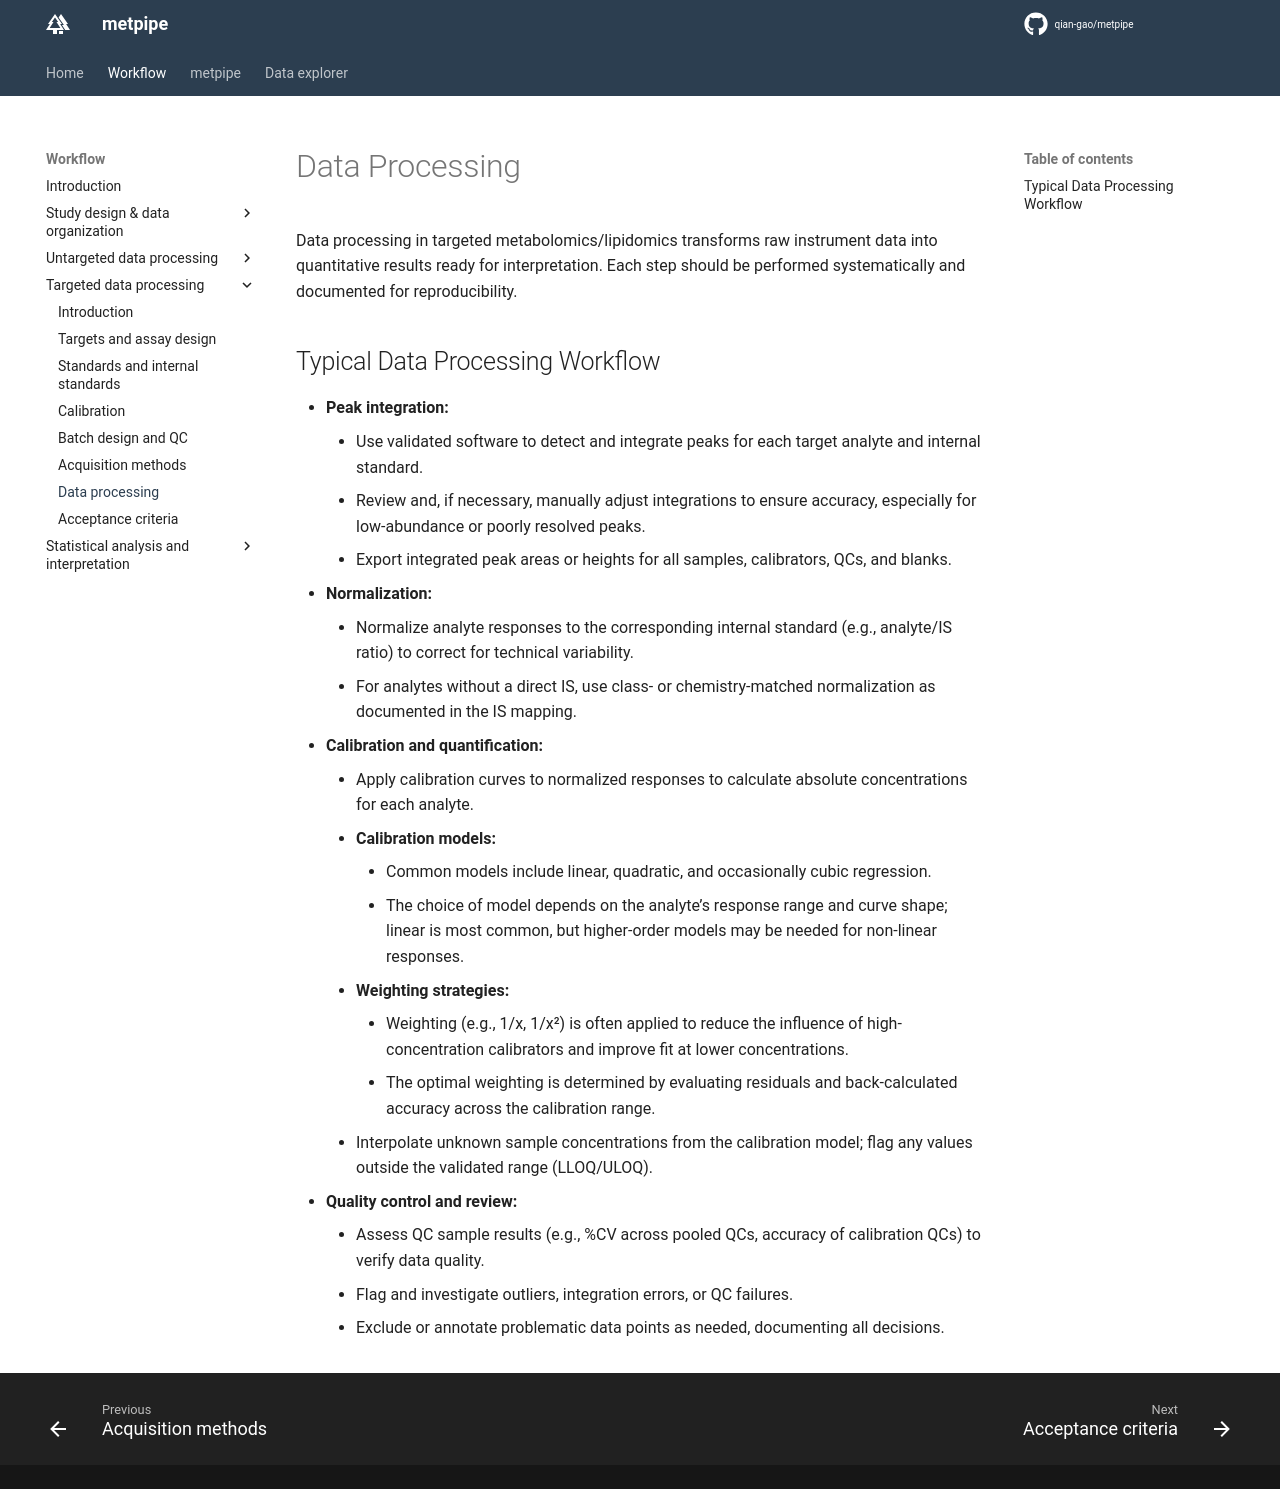

repository: qian-gao/metpipe_docs · page: workflow/tar_processing/index.html · generator: mkdocs

# Data Processing

Data processing in targeted metabolomics/lipidomics transforms raw instrument data into quantitative results ready for interpretation. Each step should be performed systematically and documented for reproducibility.

## Typical Data Processing Workflow

- **Peak integration:**
	- Use validated software to detect and integrate peaks for each target analyte and internal standard.
	- Review and, if necessary, manually adjust integrations to ensure accuracy, especially for low-abundance or poorly resolved peaks.
	- Export integrated peak areas or heights for all samples, calibrators, QCs, and blanks.
- **Normalization:**
	- Normalize analyte responses to the corresponding internal standard (e.g., analyte/IS ratio) to correct for technical variability.
	- For analytes without a direct IS, use class- or chemistry-matched normalization as documented in the IS mapping.
- **Calibration and quantification:**
	- Apply calibration curves to normalized responses to calculate absolute concentrations for each analyte.
	- **Calibration models:**
		- Common models include linear, quadratic, and occasionally cubic regression.
		- The choice of model depends on the analyte’s response range and curve shape; linear is most common, but higher-order models may be needed for non-linear responses.
	- **Weighting strategies:**
		- Weighting (e.g., 1/x, 1/x²) is often applied to reduce the influence of high-concentration calibrators and improve fit at lower concentrations.
		- The optimal weighting is determined by evaluating residuals and back-calculated accuracy across the calibration range.
	- Interpolate unknown sample concentrations from the calibration model; flag any values outside the validated range (LLOQ/ULOQ).
- **Quality control and review:**
	- Assess QC sample results (e.g., %CV across pooled QCs, accuracy of calibration QCs) to verify data quality.
	- Flag and investigate outliers, integration errors, or QC failures.
	- Exclude or annotate problematic data points as needed, documenting all decisions.
